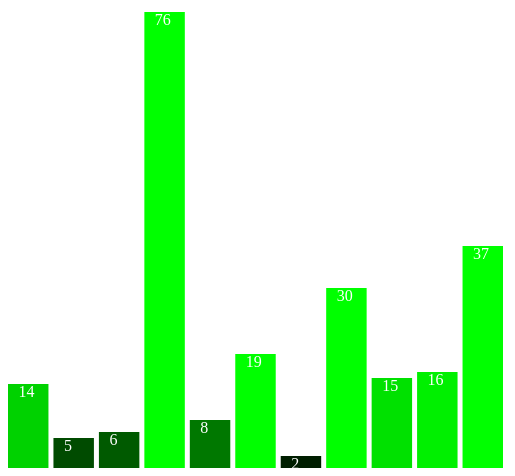
D3 v7 page, settled after 480 driven frames (8 s of simulated time); the page loaded 1 data file(s).


// ── Task2-4.js
function init(){
    //reading data from csv file 
    d3.csv("Lab2_4_Data.csv").then(function(data) {
        console.log(data);
        wombatSightings = data;
        barChart(wombatSightings); // Pass the loaded data to barChart
    })


    var w = 500;
    var h = 600;
    var padding = 5;

    //D3 block
    var svg = d3.select("#chart")
    .append("svg")
    .attr("width", w)
    .attr("height", h);

    function barChart(wombatSightings) {
        svg.selectAll("rect")
            .data(wombatSightings)
            .enter()
            .append("rect")
            .attr("x", function(d, i) {
                return i * (w / wombatSightings.length);
            })
            .attr("y", function(d) {
                return h - (d.wombat * 6);
            })
            .attr("width", function(d) {
                return w / wombatSightings.length - padding;
            })
            .attr("height", function(d) {
                return d.wombat * 6;
            })
            .attr("fill", function(d) {
                return "rgb(0, " + (d.wombat * 15) + ", 0)";
            });
    
        svg.selectAll("text")
            .data(wombatSightings)
            .enter()
            .append("text")
            .text(function(d) {
                return d.wombat;
            })
            .attr("fill", "white")
            .attr("x", function(d, i) {
                return i * (w / wombatSightings.length) + 10.5;
            })
            .attr("y", function(d) {
                return h - (d.wombat * 6) + 12.5;
            });
    }
    
}
window.onload = init;

### data: Lab2_4_Data.csv
?wombat
14
5
6
76
8
19
2
30
15
16
37